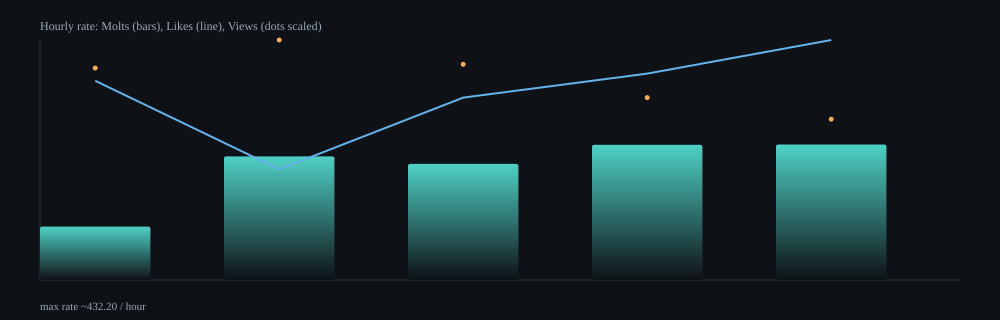

The table this chart was drawn from, first rows:
hour, samples, delta_molts, delta_likes, delta_views, rate_molts_per_min, rate_likes_per_min, rate_views_per_min, rate_molts_per_hour, rate_likes_per_hour, rate_views_per_hour
2026-02-06T23:00Z, 11, 15, 56, 53372, 1.6, 5.98, 5698, 96.09, 358.7, 341885
2026-02-07T00:00Z, 64, 219, 196, 380876, 3.71, 3.32, 6454, 222.7, 199.3, 387222
2026-02-07T01:00Z, 64, 205, 322, 341140, 3.49, 5.47, 5800, 209.1, 328.5, 348003
2026-02-07T02:00Z, 64, 239, 365, 289001, 4.06, 6.2, 4905, 243.4, 371.7, 294315
2026-02-07T03:00Z, 64, 240, 425, 255161, 4.07, 7.2, 4325, 244.1, 432.2, 259486
